The GitHub repository rhoust123/Plant_Disease_Classifier contains a labelled image folder "PlantVillage_Split" with 15 categories: pepper bell bacterial spot, pepper bell healthy, potato early blight, potato late blight, potato healthy, tomato bacterial spot, tomato early blight, tomato late blight, tomato leaf mold, tomato septoria leaf spot, tomato spider mites two spotted spider mite, tomato target spot, tomato yellow leaf curl virus, tomato mosaic virus, tomato healthy. Examples follow, each with its label.

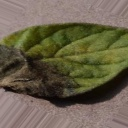
Label: tomato late blight

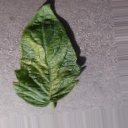
Label: tomato spider mites two spotted spider mite

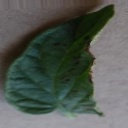
Label: tomato early blight

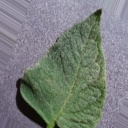
Label: tomato healthy

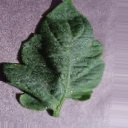
Label: tomato target spot

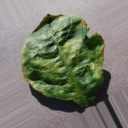
Label: pepper bell bacterial spot
